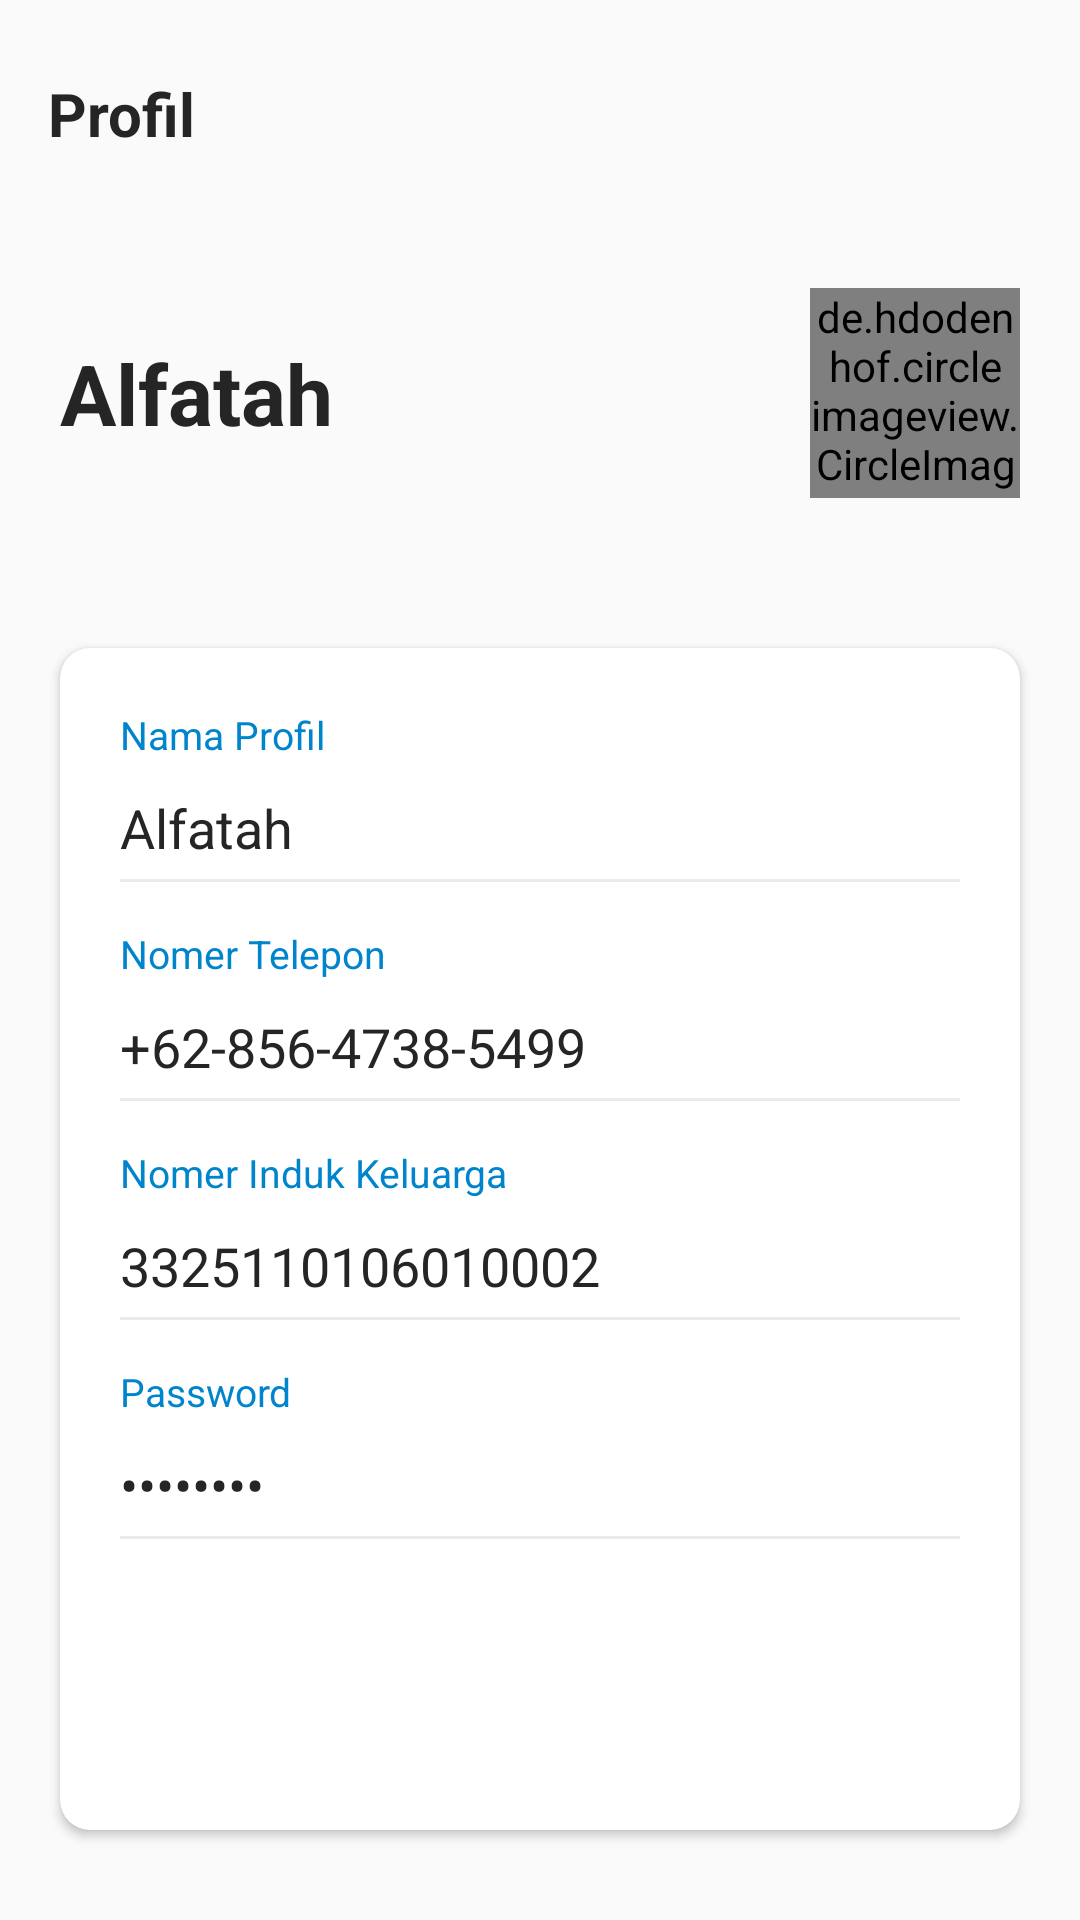

This screen was rendered from an Android layout file. Write that file and the resources it references.
<!-- AndroidManifest.xml: activity theme Theme.CapstoneProject.NoActionBar -->
<!-- res/layout/activity_user_profil.xml -->
<?xml version="1.0" encoding="utf-8"?>
<androidx.coordinatorlayout.widget.CoordinatorLayout xmlns:android="http://schemas.android.com/apk/res/android"
    android:layout_width="match_parent"
    android:layout_height="match_parent"
    xmlns:tools="http://schemas.android.com/tools"
    xmlns:app="http://schemas.android.com/apk/res-auto"
    tools:context=".profil.UserProfilActivity">

    <LinearLayout
        android:id="@+id/RelativeLayoutProfil"
        android:layout_width="match_parent"
        android:layout_height="wrap_content"
        android:layout_marginVertical="10dp"
        android:orientation="vertical">

        <com.google.android.material.appbar.AppBarLayout
            android:layout_width="match_parent"
            android:layout_height="wrap_content"
            android:background="@android:color/transparent"
            android:elevation="0dp">

            <androidx.appcompat.widget.Toolbar
                android:id="@+id/toolbarProfil"
                android:layout_width="match_parent"
                android:layout_height="?actionBarSize"
                app:navigationIcon="@drawable/ic_back">

                <RelativeLayout
                    android:layout_width="match_parent"
                    android:layout_height="wrap_content">

                    <TextView
                        android:layout_width="wrap_content"
                        android:layout_height="wrap_content"
                        android:layout_alignParentStart="true"
                        android:layout_centerInParent="true"
                        android:text="Profil"
                        android:textColor="@color/black"
                        android:textSize="20sp"
                        android:textStyle="bold" />

                    <ImageView
                        android:id="@+id/editProfil"
                        android:layout_width="20dp"
                        android:layout_height="20dp"
                        android:src="@drawable/ic_edit"
                        android:layout_marginRight="20dp"
                        android:layout_alignParentRight="true"/>

                </RelativeLayout>

            </androidx.appcompat.widget.Toolbar>

        </com.google.android.material.appbar.AppBarLayout>
        <RelativeLayout
            android:layout_width="match_parent"
            android:layout_height="wrap_content"
            android:layout_marginVertical="30dp"
            android:layout_marginHorizontal="20dp">

            <TextView
                android:id="@+id/UnameProfil"
                android:layout_width="match_parent"
                android:layout_height="wrap_content"
                android:layout_centerVertical="true"
                android:textColor="@color/black"
                android:text="Alfatah"
                android:textSize="28sp"
                android:textStyle="bold" />

            <de.hdodenhof.circleimageview.CircleImageView
                android:id="@+id/Uname_profile_Avatar"
                android:layout_width="70dp"
                android:layout_height="70dp"
                android:layout_alignParentRight="true"
                android:layout_marginStart="220dp"
                android:layout_gravity="center"
                android:src="@drawable/ic_person"
                app:civ_circle_background_color="#e5e5e5"
                app:civ_border_color="#c0c0c0"
                app:civ_border_width="2dp" />
        </RelativeLayout>

            <androidx.cardview.widget.CardView
                android:layout_width="match_parent"
                android:layout_height="wrap_content"
                android:layout_margin="20dp"
                app:cardCornerRadius="10dp">

                <LinearLayout
                    android:layout_width="match_parent"
                    android:layout_height="wrap_content"
                    android:layout_centerInParent="true"
                    android:padding="20dp"
                    android:orientation="vertical">

                    <LinearLayout
                        android:layout_width="match_parent"
                        android:layout_height="wrap_content"
                        android:orientation="vertical">

                        <TextView
                            android:layout_width="wrap_content"
                            android:layout_height="wrap_content"
                            android:text="Nama Profil"
                            android:textColor="@color/mainColor"
                            android:textSize="13sp"
                            android:layout_marginBottom="10dp"/>

                        <TextView
                            android:id="@+id/nameProfil"
                            android:layout_width="wrap_content"
                            android:layout_height="wrap_content"
                            android:fontFamily="sans-serif"
                            android:text="Alfatah"
                            android:textColor="@color/black"
                            android:textSize="18sp" />

                        <View
                            android:layout_width="match_parent"
                            android:layout_height="1dp"
                            android:layout_marginTop="5dp"
                            android:background="#ebebeb" />

                    </LinearLayout>
                    <LinearLayout
                        android:layout_width="match_parent"
                        android:layout_height="wrap_content"
                        android:layout_marginTop="15dp"
                        android:orientation="vertical">

                        <TextView
                            android:layout_width="wrap_content"
                            android:layout_height="wrap_content"
                            android:text="Nomer Telepon"
                            android:textColor="@color/mainColor"
                            android:textSize="13sp"
                            android:layout_marginBottom="10dp"/>

                        <TextView
                            android:id="@+id/telpProfil"
                            android:layout_width="wrap_content"
                            android:layout_height="wrap_content"
                            android:fontFamily="sans-serif"
                            android:inputType="phone"
                            android:text="+62-856-4738-5499"
                            android:textColor="@color/black"
                            android:textSize="18sp" />

                        <View
                            android:layout_width="match_parent"
                            android:layout_height="1dp"
                            android:layout_marginTop="5dp"
                            android:background="#ebebeb" />

                    </LinearLayout>
                    <LinearLayout
                        android:layout_width="match_parent"
                        android:layout_height="wrap_content"
                        android:layout_marginTop="15dp"
                        android:orientation="vertical">

                        <TextView
                            android:layout_width="wrap_content"
                            android:layout_height="wrap_content"
                            android:text="Nomer Induk Keluarga"
                            android:textColor="@color/mainColor"
                            android:textSize="13sp"
                            android:layout_marginBottom="10dp"/>

                        <TextView
                            android:id="@+id/nikProfil"
                            android:layout_width="wrap_content"
                            android:layout_height="wrap_content"
                            android:fontFamily="sans-serif"
                            android:inputType="number"
                            android:text="3325110106010002"
                            android:textColor="@color/black"
                            android:textSize="18sp" />

                        <View
                            android:layout_width="match_parent"
                            android:layout_height="1dp"
                            android:layout_marginTop="5dp"
                            android:background="#ebebeb" />

                    </LinearLayout>
                    <LinearLayout
                        android:layout_width="match_parent"
                        android:layout_height="wrap_content"
                        android:layout_marginTop="15dp"
                        android:orientation="vertical">

                        <TextView
                            android:layout_width="wrap_content"
                            android:layout_height="wrap_content"
                            android:text="Password"
                            android:textColor="@color/mainColor"
                            android:textSize="13sp"
                            android:layout_marginBottom="10dp"/>

                        <TextView
                            android:id="@+id/passProfil"
                            android:layout_width="wrap_content"
                            android:layout_height="wrap_content"
                            android:fontFamily="sans-serif"
                            android:inputType="textPassword"
                            android:text="password"
                            android:textColor="@color/black"
                            android:textSize="18sp" />

                        <View
                            android:layout_width="match_parent"
                            android:layout_height="1dp"
                            android:layout_marginTop="5dp"
                            android:background="#ebebeb" />

                    </LinearLayout>

                    <Button
                        android:id="@+id/buttonLogout"
                        android:layout_width="match_parent"
                        android:layout_height="wrap_content"
                        android:layout_marginTop="80dp"
                        android:text="Log out"
                        android:textColor="@color/white"
                        android:background="@android:color/holo_red_light">
                    </Button>

                </LinearLayout>

            </androidx.cardview.widget.CardView>

    </LinearLayout>

</androidx.coordinatorlayout.widget.CoordinatorLayout>
<!-- resources referenced by this layout -->
<resources>
  <color name="black">#FF252525</color>
  <color name="mainColor">#0085cc</color>
  <color name="white">#FFFFFFFF</color>
  <style name="Theme.CapstoneProject.NoActionBar">
          <item name="windowActionBar">false</item>
          <item name="windowNoTitle">true</item>
      </style>
</resources>
